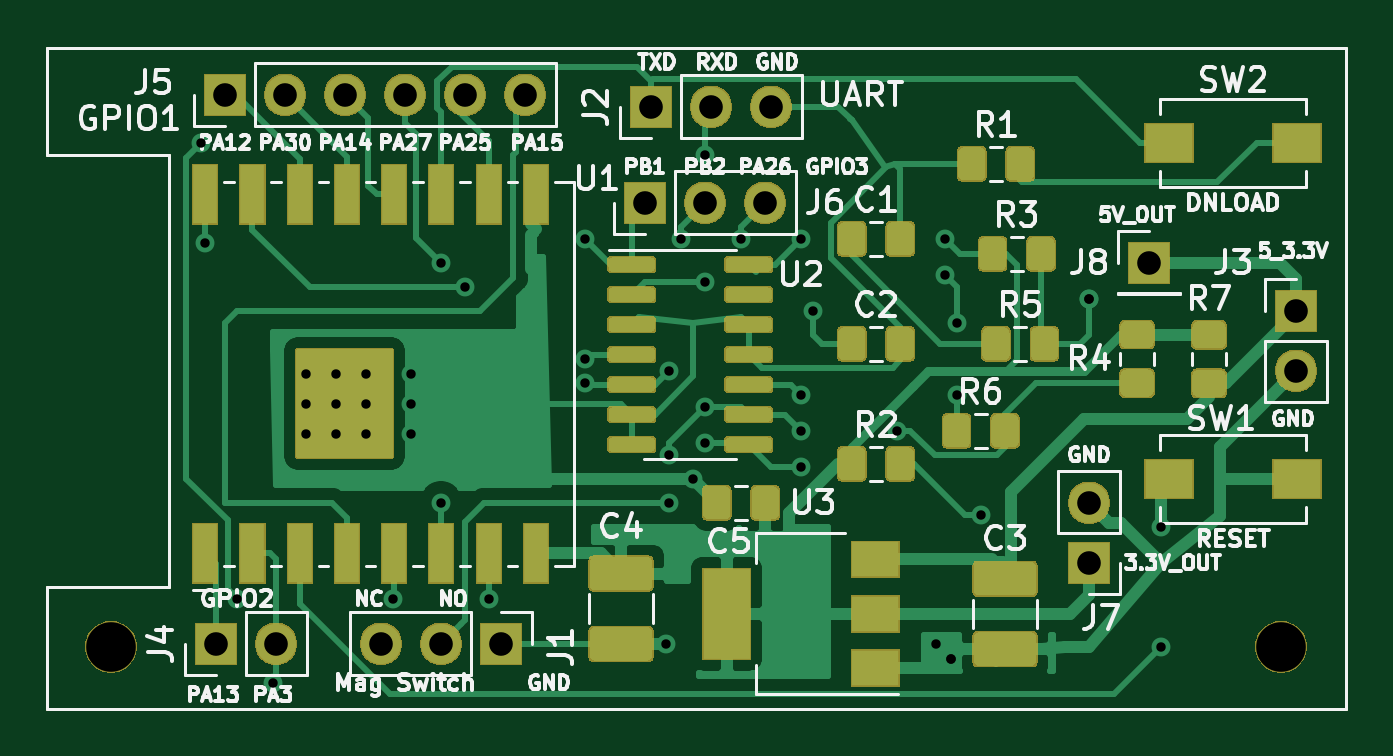
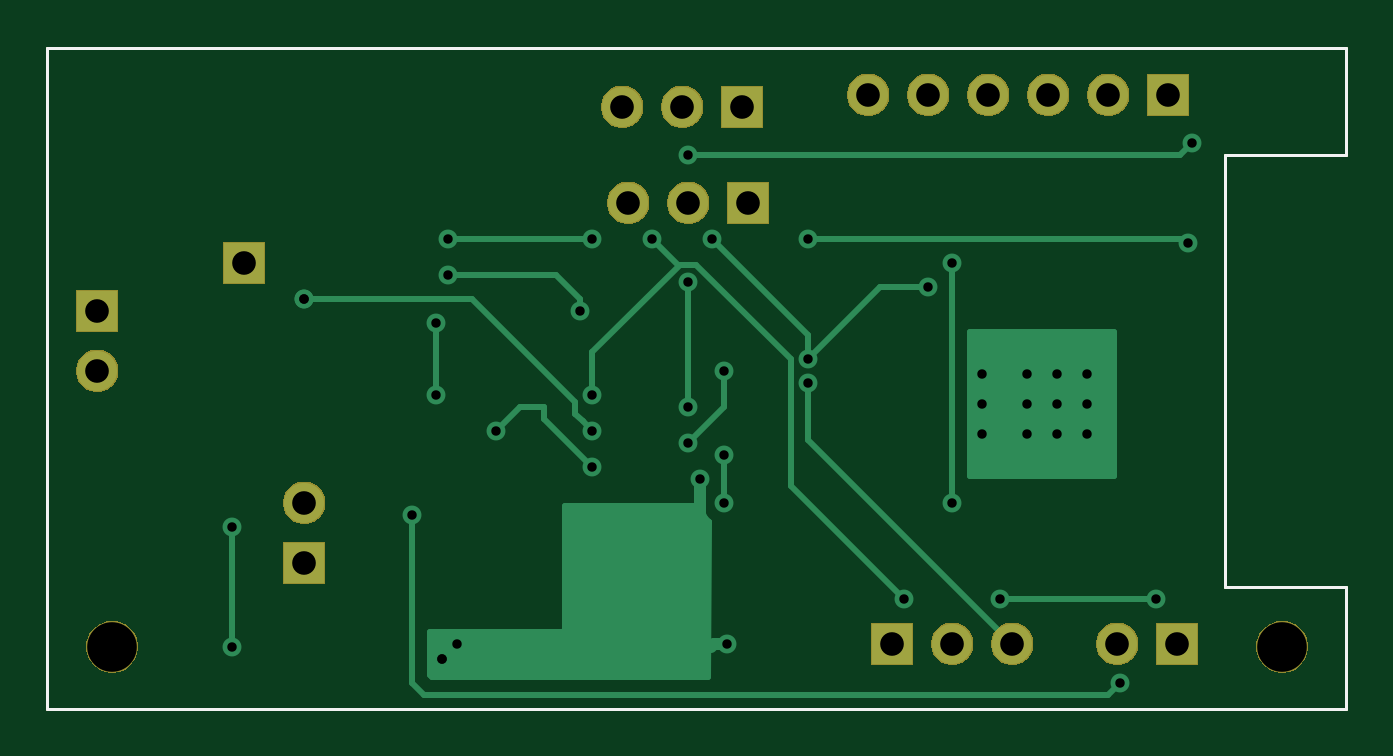
Circuit board: 11 layer files. Board 55.0 x 28.0 mm.
- bottom_copper: RTL8720DN multi function board-B_Cu.gbr (7206 bytes)
- bottom_mask: RTL8720DN multi function board-B_Mask.gbr (17658 bytes)
- paste: RTL8720DN multi function board-B_Paste.gbr (908 bytes)
- bottom_silk: RTL8720DN multi function board-B_SilkS.gbr (909 bytes)
- outline: RTL8720DN multi function board-Edge_Cuts.gbr (881 bytes)
- top_copper: RTL8720DN multi function board-F_Cu.gbr (101822 bytes)
- top_mask: RTL8720DN multi function board-F_Mask.gbr (58762 bytes)
- paste: RTL8720DN multi function board-F_Paste.gbr (69872 bytes)
- top_silk: RTL8720DN multi function board-F_SilkS.gbr (52864 bytes)
- drill: RTL8720DN multi function board-NPTH.drl (308 bytes)
- drill: RTL8720DN multi function board-PTH.drl (1205 bytes)

=== bottom_copper: RTL8720DN multi function board-B_Cu.gbr (7206 bytes, source omitted) ===
=== bottom_mask: RTL8720DN multi function board-B_Mask.gbr (17658 bytes, source omitted) ===
=== paste: RTL8720DN multi function board-B_Paste.gbr ===
%TF.GenerationSoftware,KiCad,Pcbnew,(5.1.5)-3*%
%TF.CreationDate,2021-03-07T11:31:16-06:00*%
%TF.ProjectId,RTL8720DN multi function board,52544c38-3732-4304-944e-206d756c7469,rev?*%
%TF.SameCoordinates,Original*%
%TF.FileFunction,Paste,Bot*%
%TF.FilePolarity,Positive*%
%FSLAX46Y46*%
G04 Gerber Fmt 4.6, Leading zero omitted, Abs format (unit mm)*
G04 Created by KiCad (PCBNEW (5.1.5)-3) date 2021-03-07 11:31:16*
%MOMM*%
%LPD*%
G04 APERTURE LIST*
%ADD10C,0.120000*%
G04 APERTURE END LIST*
D10*
X120550000Y-90420000D02*
X120550000Y-108712000D01*
X120550000Y-108712000D02*
X115400000Y-108712000D01*
X115400000Y-90420000D02*
X120550000Y-90420000D01*
X115400000Y-108712000D02*
X115400000Y-113885000D01*
X170400000Y-113885000D02*
X170400000Y-85885000D01*
X115400000Y-113885000D02*
X170400000Y-113885000D01*
X115400000Y-85885000D02*
X115400000Y-90420000D01*
X170400000Y-85885000D02*
X115400000Y-85885000D01*
M02*

=== bottom_silk: RTL8720DN multi function board-B_SilkS.gbr ===
%TF.GenerationSoftware,KiCad,Pcbnew,(5.1.5)-3*%
%TF.CreationDate,2021-03-07T11:31:16-06:00*%
%TF.ProjectId,RTL8720DN multi function board,52544c38-3732-4304-944e-206d756c7469,rev?*%
%TF.SameCoordinates,Original*%
%TF.FileFunction,Legend,Bot*%
%TF.FilePolarity,Positive*%
%FSLAX46Y46*%
G04 Gerber Fmt 4.6, Leading zero omitted, Abs format (unit mm)*
G04 Created by KiCad (PCBNEW (5.1.5)-3) date 2021-03-07 11:31:16*
%MOMM*%
%LPD*%
G04 APERTURE LIST*
%ADD10C,0.120000*%
G04 APERTURE END LIST*
D10*
X120550000Y-90420000D02*
X120550000Y-108712000D01*
X120550000Y-108712000D02*
X115400000Y-108712000D01*
X115400000Y-90420000D02*
X120550000Y-90420000D01*
X115400000Y-108712000D02*
X115400000Y-113885000D01*
X170400000Y-113885000D02*
X170400000Y-85885000D01*
X115400000Y-113885000D02*
X170400000Y-113885000D01*
X115400000Y-85885000D02*
X115400000Y-90420000D01*
X170400000Y-85885000D02*
X115400000Y-85885000D01*
M02*

=== outline: RTL8720DN multi function board-Edge_Cuts.gbr ===
%TF.GenerationSoftware,KiCad,Pcbnew,(5.1.5)-3*%
%TF.CreationDate,2021-03-07T11:31:16-06:00*%
%TF.ProjectId,RTL8720DN multi function board,52544c38-3732-4304-944e-206d756c7469,rev?*%
%TF.SameCoordinates,Original*%
%TF.FileFunction,Profile,NP*%
%FSLAX46Y46*%
G04 Gerber Fmt 4.6, Leading zero omitted, Abs format (unit mm)*
G04 Created by KiCad (PCBNEW (5.1.5)-3) date 2021-03-07 11:31:16*
%MOMM*%
%LPD*%
G04 APERTURE LIST*
%ADD10C,0.120000*%
G04 APERTURE END LIST*
D10*
X120550000Y-90420000D02*
X120550000Y-108712000D01*
X120550000Y-108712000D02*
X115400000Y-108712000D01*
X115400000Y-90420000D02*
X120550000Y-90420000D01*
X115400000Y-108712000D02*
X115400000Y-113885000D01*
X170400000Y-113885000D02*
X170400000Y-85885000D01*
X115400000Y-113885000D02*
X170400000Y-113885000D01*
X115400000Y-85885000D02*
X115400000Y-90420000D01*
X170400000Y-85885000D02*
X115400000Y-85885000D01*
M02*

=== top_copper: RTL8720DN multi function board-F_Cu.gbr (101822 bytes, source omitted) ===
=== top_mask: RTL8720DN multi function board-F_Mask.gbr (58762 bytes, source omitted) ===
=== paste: RTL8720DN multi function board-F_Paste.gbr (69872 bytes, source omitted) ===
=== top_silk: RTL8720DN multi function board-F_SilkS.gbr (52864 bytes, source omitted) ===
=== drill: RTL8720DN multi function board-NPTH.drl ===
M48
; DRILL file {KiCad (5.1.5)-3} date 3/7/2021 11:31:22 AM
; FORMAT={-:-/ absolute / inch / decimal}
; #@! TF.CreationDate,2021-03-07T11:31:22-06:00
; #@! TF.GenerationSoftware,Kicad,Pcbnew,(5.1.5)-3
; #@! TF.FileFunction,NonPlated,1,2,NPTH
FMAT,2
INCH
T1C0.0827
%
G90
G05
T1
X4.65Y-4.38
X6.6Y-4.38
T0
M30

=== drill: RTL8720DN multi function board-PTH.drl ===
M48
; DRILL file {KiCad (5.1.5)-3} date 3/7/2021 11:31:22 AM
; FORMAT={-:-/ absolute / inch / decimal}
; #@! TF.CreationDate,2021-03-07T11:31:22-06:00
; #@! TF.GenerationSoftware,Kicad,Pcbnew,(5.1.5)-3
; #@! TF.FileFunction,Plated,1,2,PTH
FMAT,2
INCH
T1C0.0157
T2C0.0394
%
G90
G05
T1
X4.8Y-3.54
X4.8071Y-3.7071
X4.86Y-4.3
X4.92Y-4.44
X4.975Y-3.925
X4.975Y-3.975
X4.975Y-4.025
X5.025Y-3.925
X5.025Y-3.975
X5.025Y-4.025
X5.075Y-3.925
X5.075Y-3.975
X5.075Y-4.025
X5.12Y-4.3
X5.15Y-3.925
X5.15Y-3.975
X5.15Y-4.025
X5.2Y-3.74
X5.2Y-4.14
X5.24Y-3.78
X5.28Y-4.3
X5.44Y-3.7
X5.44Y-3.9
X5.44Y-3.94
X5.575Y-4.375
X5.58Y-3.92
X5.58Y-4.06
X5.58Y-4.14
X5.6Y-3.7
X5.62Y-4.1
X5.64Y-3.56
X5.64Y-3.7715
X5.64Y-3.98
X5.64Y-4.04
X5.7Y-3.7
X5.8Y-3.7
X5.8Y-3.96
X5.8Y-4.02
X5.8Y-4.08
X5.82Y-3.82
X5.96Y-4.02
X6.025Y-4.375
X6.04Y-3.7
X6.04Y-3.76
X6.05Y-4.4
X6.05Y-4.4
X6.06Y-3.84
X6.06Y-3.96
X6.1Y-4.16
X6.28Y-3.8
X6.28Y-3.8
X6.4Y-4.18
X6.4Y-4.38
T2
X5.55Y-3.48
X5.65Y-3.48
X5.75Y-3.48
X6.625Y-3.82
X6.625Y-3.92
X5.1Y-4.375
X5.2Y-4.375
X5.3Y-4.375
X4.825Y-4.375
X4.925Y-4.375
X4.84Y-3.46
X4.94Y-3.46
X5.04Y-3.46
X5.14Y-3.46
X5.24Y-3.46
X5.34Y-3.46
X6.28Y-4.14
X6.28Y-4.24
X5.54Y-3.64
X5.64Y-3.64
X5.74Y-3.64
X6.38Y-3.74
T0
M30

